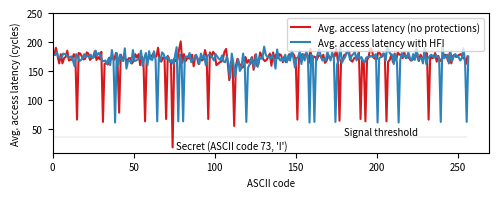

The script that saved this image:
#!/usr/bin/env python3

import matplotlib.pyplot as plt
import numpy as np

x = np.arange(1,257)
# Put character latencies here
# Get the character latencies by running the Spectre pht_sa and pht_sa_hfi POCs
threshold = 36
original_latencies = [178, 190, 176, 163, 179, 163, 172, 174, 185, 168, 170, 169, 179, 174, 66, 181, 180, 175, 170, 171, 182, 180, 169, 172, 174, 184, 169, 174, 170, 183, 62, 162, 164, 161, 173, 170, 172, 169, 181, 165, 78, 178, 171, 174, 171, 167, 172, 172, 163, 168, 179, 173, 179, 160, 175, 167, 63, 171, 170, 175, 175, 180, 175, 175, 190, 168, 166, 173, 173, 67, 176, 169, 165, 18, 171, 167, 169, 187, 201, 164, 179, 167, 172, 172, 171, 178, 158, 177, 174, 162, 172, 168, 170, 186, 174, 67, 182, 174, 183, 179, 160, 162, 165, 166, 170, 183, 188, 165, 134, 166, 161, 55, 158, 171, 163, 160, 156, 157, 174, 164, 169, 162, 174, 152, 178, 159, 162, 182, 176, 170, 167, 169, 174, 180, 159, 182, 171, 179, 172, 179, 177, 165, 175, 165, 169, 179, 175, 181, 177, 168, 66, 177, 172, 179, 176, 179, 177, 163, 188, 166, 175, 174, 169, 176, 177, 172, 178, 164, 167, 177, 172, 174, 178, 175, 188, 167, 64, 169, 170, 178, 178, 184, 182, 168, 166, 172, 173, 171, 182, 67, 169, 164, 63, 168, 175, 189, 186, 173, 171, 170, 184, 180, 174, 180, 174, 63, 166, 169, 178, 165, 180, 169, 182, 178, 178, 172, 182, 172, 177, 172, 168, 169, 172, 174, 180, 167, 178, 173, 172, 184, 180, 66, 176, 172, 173, 181, 166, 176, 167, 170, 175, 178, 177, 167, 181, 163, 176, 178, 174, 176, 178, 179, 173, 172, 162, 175]
hfi_latencies = [178, 183, 174, 173, 173, 180, 179, 178, 174, 174, 175, 168, 158, 179, 174, 167, 169, 172, 179, 174, 177, 173, 178, 172, 174, 185, 177, 181, 177, 167, 167, 168, 162, 172, 160, 186, 169, 61, 181, 161, 178, 169, 167, 189, 154, 167, 168, 163, 186, 167, 168, 170, 171, 185, 159, 172, 181, 160, 184, 170, 169, 184, 169, 63, 173, 168, 182, 179, 170, 174, 172, 165, 169, 162, 177, 191, 63, 178, 168, 63, 173, 175, 174, 181, 165, 170, 170, 178, 171, 162, 180, 172, 177, 160, 176, 178, 176, 173, 168, 179, 175, 171, 169, 177, 166, 165, 175, 162, 138, 180, 164, 140, 157, 170, 150, 155, 180, 163, 62, 155, 161, 172, 165, 156, 179, 157, 174, 171, 173, 192, 178, 174, 175, 171, 178, 170, 154, 187, 172, 168, 172, 166, 178, 165, 177, 168, 185, 173, 156, 172, 174, 184, 162, 179, 168, 183, 176, 61, 178, 174, 62, 169, 179, 187, 175, 168, 171, 168, 183, 175, 168, 182, 174, 62, 161, 168, 193, 164, 170, 174, 184, 183, 169, 176, 179, 183, 168, 180, 171, 174, 168, 164, 173, 174, 174, 176, 174, 176, 179, 61, 172, 174, 179, 180, 168, 194, 184, 179, 178, 162, 179, 164, 61, 169, 181, 174, 177, 172, 182, 172, 168, 179, 169, 190, 169, 171, 173, 163, 190, 162, 173, 174, 178, 176, 173, 178, 174, 172, 62, 192, 172, 174, 178, 163, 183, 167, 175, 179, 175, 174, 168, 172, 189, 167, 62, 175]
for i in range(0, 256):
    if (original_latencies[i] <= threshold):
        print("original latency below at: " + chr(i))
for i in range(0, 256):
    if (hfi_latencies[i] <= threshold):
        print("HFI latency below at: " + chr(i))


plt.rcParams['pdf.fonttype'] = 42 # true type font
# plt.rcParams['font.family'] = 'Linux Libertine'
plt.rcParams['font.size'] = '7'

plt.figure()
fig, ax = plt.subplots(figsize=(5,2))
plt.plot(x, original_latencies, color='#D7191C', label='Avg. access latency (no protections)')

for i in range(0, 256):
    if (original_latencies[i] <= threshold):
        plt.text(i + 3, original_latencies[i] - 3, "Secret (ASCII code 73, 'I')")

plt.plot([x+0.5 for x in x], hfi_latencies, color='#2B83BA', label='Avg. access latency with HFI')

plt.plot(x, [threshold for _ in x], color='black', linewidth=0.1, linestyle='--')
plt.text(180, threshold + 4, "Signal threshold")

plt.legend(loc='upper right')

ax.set_xlabel('ASCII code')
ax.set_ylabel('Avg. access latency (cycles)')

ax.set_xlim(left=0)
ax.set_ylim(top=250)
plt.tight_layout()
plt.savefig("spectre-pht-signal.pdf", format="pdf", bbox_inches="tight", pad_inches=0)